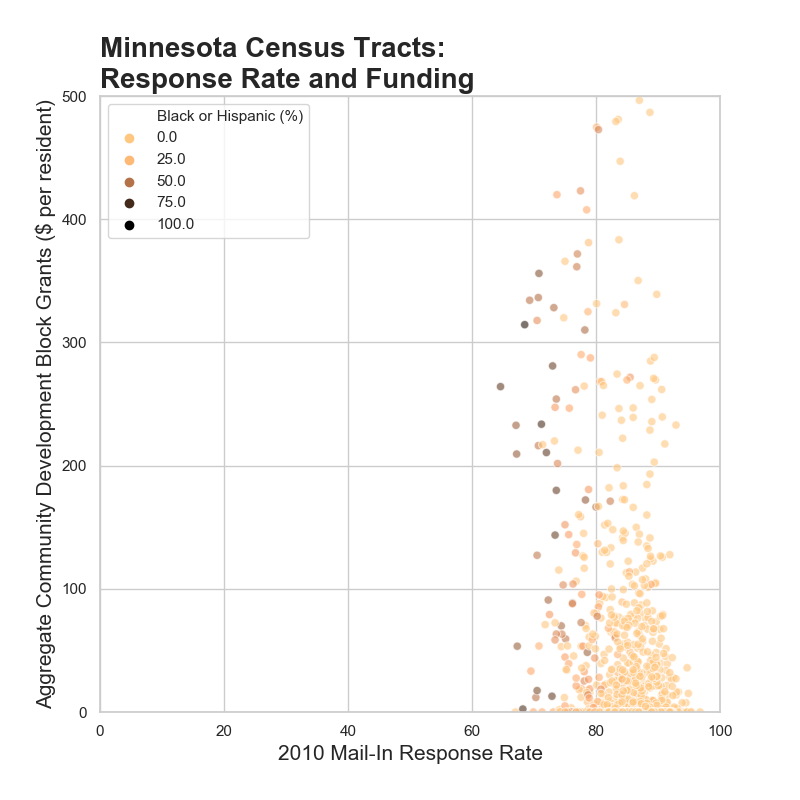

Source data for this figure (header and first rows):
State, County, Tract, Population, Black, Hispanic, Mail-In, CDBG Total, CDBG per person, Black or Hispanic (%)
Minnesota, Aitkin County, 27001770100, 2327, 3, 16, 91, , 0, 0.8
Minnesota, Aitkin County, 27001770200, 2336, 18, 26, 87.5, , 0, 1.9
Minnesota, Aitkin County, 27001770300, 3268, 18, 46, 87.3, 80991, 24.8, 2.0
Minnesota, Aitkin County, 27001770400, 3052, 3, 36, 84.1, 23518, 7.7, 1.3
Minnesota, Aitkin County, 27001790501, 1957, 4, 14, 92.2, , 0, 0.9
Minnesota, Aitkin County, 27001790502, 3262, 7, 13, 93.4, , 0, 0.6
Minnesota, Anoka County, 27003050107, 2934, 9, 25, 84.1, , 0, 1.2
Minnesota, Anoka County, 27003050108, 4750, 40, 89, 88, 512787, 108.0, 2.7
Minnesota, Anoka County, 27003050109, 5202, 22, 51, 88.7, 103342, 19.9, 1.4
Minnesota, Anoka County, 27003050110, 2715, 8, 31, 86.1, 71789, 26.4, 1.4
Minnesota, Anoka County, 27003050111, 3709, 19, 39, 86.5, 555976, 149.9, 1.6
Minnesota, Anoka County, 27003050114, 2803, 13, 20, 89, , 0, 1.2
Minnesota, Anoka County, 27003050115, 5228, 27, 74, 87.8, , 0, 1.9
Minnesota, Anoka County, 27003050116, 4443, 39, 46, 87.9, 31886, 7.2, 1.9
Minnesota, Anoka County, 27003050208, 3281, 50, 101, 87.9, , 0, 4.6
Minnesota, Anoka County, 27003050210, 3914, 26, 64, 91.1, 19329, 4.9, 2.3
Minnesota, Anoka County, 27003050215, 4192, 14, 93, 91.1, 912210, 217.6, 2.6
Minnesota, Anoka County, 27003050216, 5474, 45, 107, 88.9, , 0, 2.8
Minnesota, Anoka County, 27003050217, 2724, 32, 45, 90.1, , 0, 2.8
Minnesota, Anoka County, 27003050218, 3220, 20, 55, 88.8, , 0, 2.3
Minnesota, Anoka County, 27003050219, 3061, 38, 73, 90.2, , 0, 3.6
Minnesota, Anoka County, 27003050220, 6534, 123, 124, 89.2, , 0, 3.8
Minnesota, Anoka County, 27003050221, 6365, 136, 112, 89.2, 779577, 122.5, 3.9
Minnesota, Anoka County, 27003050222, 5393, 104, 109, 89.9, , 0, 3.9
Minnesota, Anoka County, 27003050223, 2673, 14, 33, 90.6, , 0, 1.8
Minnesota, Anoka County, 27003050224, 2788, 10, 32, 87.6, , 0, 1.5
Minnesota, Anoka County, 27003050225, 6091, 111, 110, 86.9, , 0, 3.6
Minnesota, Anoka County, 27003050226, 2919, 66, 62, 87.2, 51768, 17.7, 4.4
Minnesota, Anoka County, 27003050227, 4304, 95, 96, 86.6, , 0, 4.4
Minnesota, Anoka County, 27003050228, 4893, 362, 233, 83.7, 376892, 77.0, 12.2
Minnesota, Anoka County, 27003050229, 5425, 455, 164, 89.3, 40000, 7.4, 11.4
Minnesota, Anoka County, 27003050230, 2398, 4, 38, 91, , 0, 1.8
Minnesota, Anoka County, 27003050232, 3792, 11, 61, 90.6, 992612, 261.8, 1.9
Minnesota, Anoka County, 27003050233, 3053, 26, 46, 88.8, 8216, 2.7, 2.4
Minnesota, Anoka County, 27003050234, 2861, 13, 65, 89.2, , 0, 2.7
Minnesota, Anoka County, 27003050235, 2769, 28, 72, 87.8, 45000, 16.3, 3.6
Minnesota, Anoka County, 27003050236, 4296, 4, 48, 93.5, , 0, 1.2
Minnesota, Anoka County, 27003050237, 5044, 51, 77, 90.8, 399553, 79.2, 2.5
Minnesota, Anoka County, 27003050401, 2972, 168, 104, 80.8, 226806, 76.3, 9.2
Minnesota, Anoka County, 27003050402, 3742, 204, 152, 77.6, 200000, 53.4, 9.5
Minnesota, Anoka County, 27003050501, 3041, 125, 136, 84.6, 4195685, 1380, 8.6
Minnesota, Anoka County, 27003050504, 2496, 47, 113, 80.1, , 0, 6.4
Minnesota, Anoka County, 27003050505, 4911, 238, 211, 82.1, 79452, 16.2, 9.1
Minnesota, Anoka County, 27003050602, 2431, 122, 72, 83.7, 20000, 8.2, 8.0
Minnesota, Anoka County, 27003050605, 5542, 235, 191, 84.3, 170367, 30.7, 7.7
Minnesota, Anoka County, 27003050606, 2095, 135, 62, 80.6, 184817, 88.2, 9.4
Minnesota, Anoka County, 27003050607, 4491, 282, 178, 83.4, 1231985, 274.3, 10.2
Minnesota, Anoka County, 27003050608, 4431, 294, 228, 79.3, 2572813, 580.6, 11.8
Minnesota, Anoka County, 27003050609, 3602, 136, 100, 86.4, , 0, 6.6
Minnesota, Anoka County, 27003050610, 6403, 382, 182, 83.8, , 0, 8.8
Minnesota, Anoka County, 27003050702, 3125, 73, 94, 84.7, 217536, 69.6, 5.3
Minnesota, Anoka County, 27003050704, 4736, 247, 160, 87.2, 40000, 8.4, 8.6
Minnesota, Anoka County, 27003050706, 3432, 368, 142, 76.8, 364620, 106.2, 14.9
Minnesota, Anoka County, 27003050707, 6229, 220, 131, 89.7, 130945, 21.0, 5.6
Minnesota, Anoka County, 27003050709, 2478, 68, 72, 87, , 0, 5.6
Minnesota, Anoka County, 27003050710, 3489, 296, 142, 82.4, 465224, 133.3, 12.6
Minnesota, Anoka County, 27003050711, 4703, 217, 129, 88.8, , 0, 7.4
Minnesota, Anoka County, 27003050712, 4289, 258, 106, 83, 333824, 77.8, 8.5
Minnesota, Anoka County, 27003050805, 6426, 271, 153, 86.3, 100000, 15.6, 6.6
Minnesota, Anoka County, 27003050806, 6338, 293, 206, 83.5, 170000, 26.8, 7.9
... 1,263 more rows
